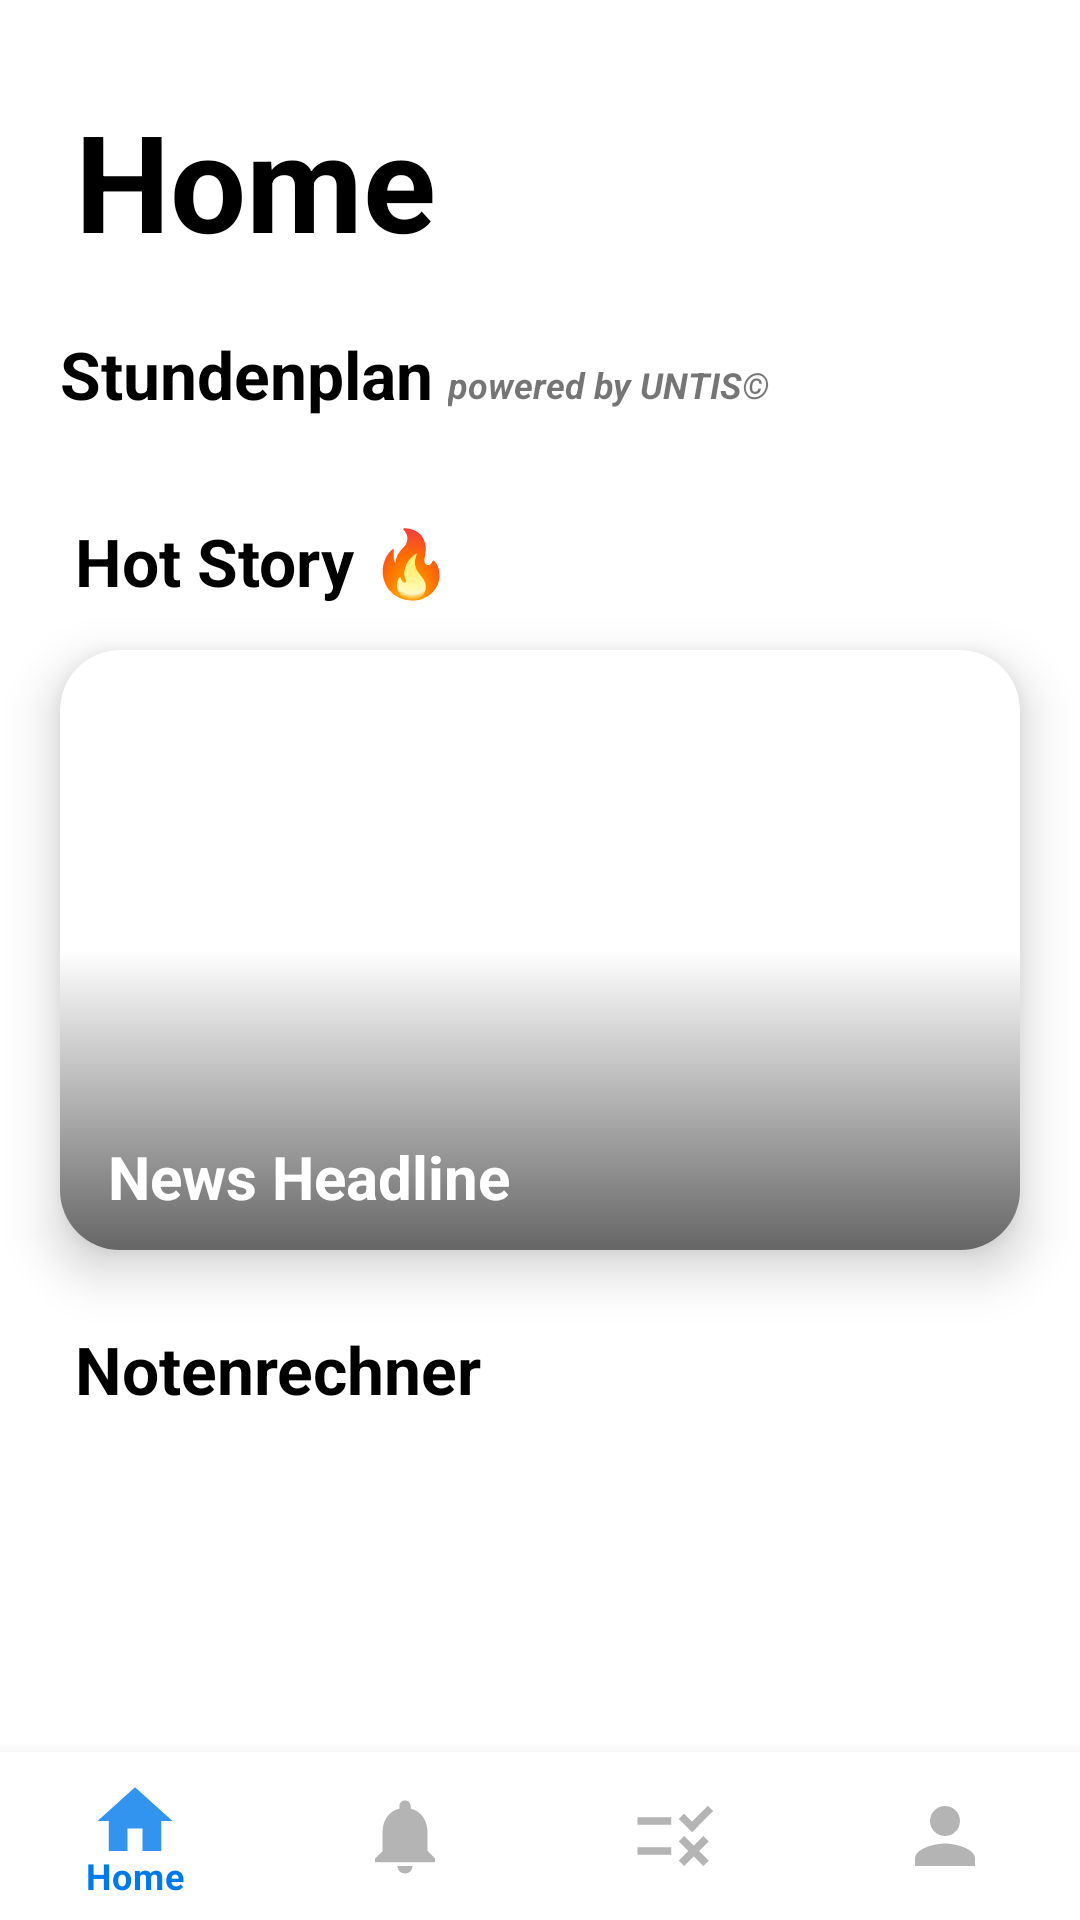

Android layout source for this screen:
<!-- AndroidManifest.xml: application theme Theme.RecyclerView -->
<!-- res/layout/activity_home_screen.xml -->
<?xml version="1.0" encoding="utf-8"?>
<RelativeLayout xmlns:android="http://schemas.android.com/apk/res/android"
    xmlns:app="http://schemas.android.com/apk/res-auto"
    xmlns:tools="http://schemas.android.com/tools"
    android:layout_width="match_parent"
    android:layout_height="match_parent"
    android:background="@color/white"


    tools:context=".HomeScreen">
    

    

    <RelativeLayout
        android:layout_width="match_parent"
        android:layout_height="match_parent"
        android:id="@+id/fullscreen_content">
        
        <TextView
            android:id="@+id/headline"
            android:layout_width="wrap_content"
            android:layout_height="wrap_content"
            android:layout_marginTop="30dp"
            android:text="Home"
            android:textColor="@color/black"
            android:textSize="45sp"
            android:textStyle="bold"
            android:layout_marginStart="25dp" />

        <ScrollView
            android:layout_width="match_parent"
            android:layout_height="wrap_content"


            android:layout_below="@+id/headline"
            android:layout_above="@+id/menu_bar"
            >

            <RelativeLayout
                android:layout_width="match_parent"
                android:layout_height="wrap_content"
                android:keepScreenOn="true"

                android:textColor="?attr/fullscreenTextColor"
                android:textSize="50sp"
                android:textStyle="bold"
                >

                <RelativeLayout
                    android:layout_width="50dp"
                    android:layout_height="40dp"
                    android:id="@+id/nextBtn"
                    android:layout_alignParentEnd="true"
                    android:layout_marginTop="20dp"
                    android:layout_marginEnd="5dp"
                    >
                    <ImageView
                        android:layout_centerHorizontal="true"
                        android:id="@+id/stuBtn"
                        android:layout_width="30dp"
                        android:layout_height="30dp"
                        android:src="@drawable/ic_next"/>
                </RelativeLayout>


                <TextView
                    android:layout_width="wrap_content"
                    android:layout_height="wrap_content"
                    android:text="Stundenplan"
                    android:textStyle="bold"
                    android:textColor="@color/black"
                    android:textSize="22sp"
                    android:id="@+id/txtStundenplan"
                    android:layout_marginTop="20dp"
                    android:layout_marginLeft="20dp"/>

                <TextView
                    android:layout_width="wrap_content"
                    android:layout_height="wrap_content"
                    android:text="powered by UNTIS©"
                    android:textStyle="italic|bold"
                    android:textSize="12sp"
                    android:id="@+id/copyright"
                    android:layout_toRightOf="@+id/txtStundenplan"
                    android:layout_marginTop="30dp"
                    android:layout_marginStart="5dp" />

                <androidx.recyclerview.widget.RecyclerView
                    android:layout_width="wrap_content"
                    android:layout_height="wrap_content"
                    android:id="@+id/untisRecView"
                    android:layout_centerHorizontal="true"
                    android:layout_below="@+id/txtStundenplan"
                    android:layout_marginTop="23dp"/>
                <TextView
                    android:layout_width="wrap_content"
                    android:layout_height="wrap_content"
                    android:text="Hot Story 🔥"
                    android:textSize="22sp"
                    android:textColor="@color/black"
                    android:textStyle="bold"
                    android:layout_below="@id/untisRecView"
                    android:layout_marginLeft="25dp"
                    android:layout_marginTop="10dp"
                    android:id="@+id/storyHeadline"/>

                <androidx.cardview.widget.CardView
                    android:layout_width="wrap_content"
                    android:layout_height="200dp"
                    android:layout_below="@+id/storyHeadline"
                    android:layout_centerHorizontal="true"
                    android:layout_marginTop="15dp"
                    app:cardCornerRadius="20dp"
                    android:padding="10dp"
                    app:cardElevation="10dp"
                    android:layout_marginEnd="20dp"
                    android:layout_marginStart="20dp"
                    android:id="@+id/newsCard"
                    >
                    <RelativeLayout
                        android:layout_width="match_parent"
                        android:layout_height="match_parent">
                        <ImageView
                            android:layout_width="match_parent"
                            android:layout_height="match_parent"
                            android:id="@+id/storyImage"
                            android:scaleType="centerCrop"/>
                        <RelativeLayout
                            android:layout_width="match_parent"
                            android:layout_height="match_parent"
                            android:background="@drawable/gradient"

                            app:layout_constraintBottom_toBottomOf="parent"
                            app:layout_constraintEnd_toEndOf="parent"
                            app:layout_constraintStart_toStartOf="parent"
                            app:layout_constraintTop_toTopOf="parent"/>
                        <TextView
                            android:id="@+id/txtName"
                            android:layout_width="wrap_content"
                            android:layout_height="wrap_content"
                            android:layout_marginStart="16dp"
                            android:layout_marginEnd="7dp"
                            android:layout_marginBottom="11dp"
                            android:text="News Headline"
                            android:textStyle="bold"
                            android:textSize="20dp"
                            android:textColor="@color/white"
                            android:layout_alignBottom="@id/storyImage"
                            />
                    </RelativeLayout>
                </androidx.cardview.widget.CardView>

                <TextView
                    android:id="@+id/notenrechnerTxt"
                    android:layout_width="wrap_content"
                    android:layout_height="wrap_content"
                    android:text="Notenrechner "
                    android:textStyle="bold"
                    android:textSize="22dp"
                    android:textColor="@color/black"
                    android:layout_below="@+id/newsCard"
                    android:layout_marginLeft="25dp"
                    android:layout_marginTop="25dp"/>

                <RelativeLayout
                    android:layout_width="50dp"
                    android:layout_height="40dp"
                    android:id="@+id/durchschnittBtn"
                    android:layout_alignParentEnd="true"
                    android:layout_below="@+id/newsCard"
                    android:layout_marginTop="25dp"
                    android:layout_marginEnd="5dp"
                    >
                    <ImageView
                        android:layout_centerHorizontal="true"
                        android:layout_width="30dp"
                        android:layout_height="30dp"
                        android:src="@drawable/ic_next"/>
                </RelativeLayout>


            </RelativeLayout>


        </ScrollView>
        <com.google.android.material.bottomnavigation.BottomNavigationView
            android:id="@+id/menu_bar"
            android:layout_width="match_parent"
            android:layout_height="wrap_content"
            android:layout_alignParentBottom="true"
            android:background="@color/white"
            app:itemIconSize="30dp"
            android:layout_marginBottom="@dimen/menu_bar_margin_bottom"
            app:itemIconTint="@drawable/tab_color"
            app:itemTextAppearanceInactive="@color/active_icon"
            app:itemTextColor="@drawable/tab_color"
            app:menu="@menu/menu_bar" />


    </RelativeLayout>









    
    
    <RelativeLayout
        android:layout_width="match_parent"
        android:layout_height="match_parent"
        android:fitsSystemWindows="true">

        <LinearLayout
            android:id="@+id/fullscreen_content_controls"
            style="@style/Widget.Theme.RecyclerView.ButtonBar.Fullscreen"
            android:layout_width="match_parent"
            android:layout_height="wrap_content"
            android:layout_gravity="bottom|center_horizontal"
            android:orientation="horizontal"
            tools:ignore="UselessParent"
            android:background="@color/white">


            <RelativeLayout
                android:id="@+id/dummy_button"

                android:layout_width="0dp"
                android:layout_height="0dp"


            />

        </LinearLayout>


    </RelativeLayout>


</RelativeLayout>
<!-- resources referenced by this layout -->
<resources>
  <color name="active_icon">#0079EB</color>
  <color name="black">#FF000000</color>
  <color name="white">#FFFFFFFF</color>
  <dimen name="menu_bar_margin_bottom">0dp</dimen>
  <!-- drawable gradient (drawable) -->
  <?xml version="1.0" encoding="utf-8"?>
  <shape xmlns:android="http://schemas.android.com/apk/res/android"
      android:shape="rectangle">
      <gradient
          android:startColor="#99000000"
  
          android:endColor="#00000000"
  
          android:centerColor="#00000000"
  
          android:angle="90" />
  </shape>
  <!-- drawable tab_color (drawable) -->
  <?xml version="1.0" encoding="utf-8"?>
  <selector xmlns:android="http://schemas.android.com/apk/res/android">
  
      <item android:color="@color/active_icon" android:state_checked="true"/>
      <item android:color="@color/inactive_icon"/>
  
  </selector>
  <style name="ThemeOverlay.RecyclerView.FullscreenContainer" parent="">
          <item name="fullscreenBackgroundColor">@color/light_blue_600</item>
          <item name="fullscreenTextColor">@color/light_blue_A200</item>
      </style>
  <style name="Widget.Theme.RecyclerView.ButtonBar.Fullscreen" parent="">
          <item name="android:background">@color/black_overlay</item>
          <item name="android:buttonBarStyle">?android:attr/buttonBarStyle</item>
      </style>
  <style name="Theme.RecyclerView" parent="Theme.MaterialComponents.DayNight.NoActionBar">
          
          <item name="colorPrimary">@color/teal_200</item>
          <item name="colorPrimaryVariant">@color/white</item>
          <item name="colorOnPrimary">@color/white</item>
          
          <item name="colorSecondary">@color/teal_200</item>
          <item name="colorSecondaryVariant">@color/teal_700</item>
          <item name="colorOnSecondary">@color/black</item>
          
          <item name="android:statusBarColor" tools:targetApi="l">?attr/colorPrimaryVariant</item>
          <item name="android:windowFullscreen">true</item>
  
          <item name="android:windowLightStatusBar">true</item>
          
          <item name="android:windowLayoutInDisplayCutoutMode">shortEdges</item>
          
          <item name="android:windowTranslucentStatus">true</item>
          <item name="android:windowTranslucentNavigation">true</item>
      </style>
  <color name="inactive_icon">#A0A1A0</color>
  <color name="light_blue_600">#FF039BE5</color>
  <color name="light_blue_A200">#FF40C4FF</color>
  <color name="black_overlay">#66000000</color>
  <color name="teal_200">#322E33</color>
  <color name="teal_700">#FF018786</color>
</resources>
